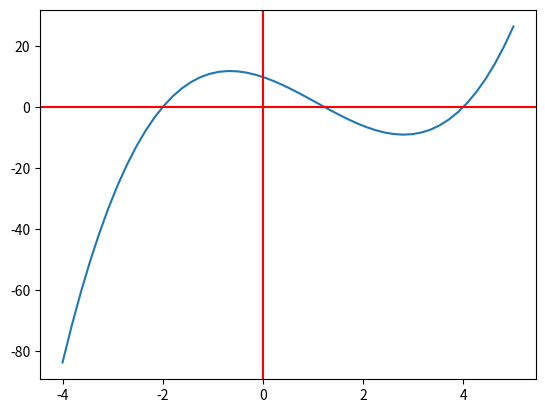

The matplotlib source for this figure:
import numpy as np
import matplotlib.pyplot as plt
from scipy.optimize import bisect

def f(x):
    return x**3 - 3.23*x**2 - 5.54*x + 9.84

x = np.linspace(-4, 5)
plt.plot(x, f(x))
plt.axhline(0, color='red')
plt.axvline(0, color='red')
plt.show()